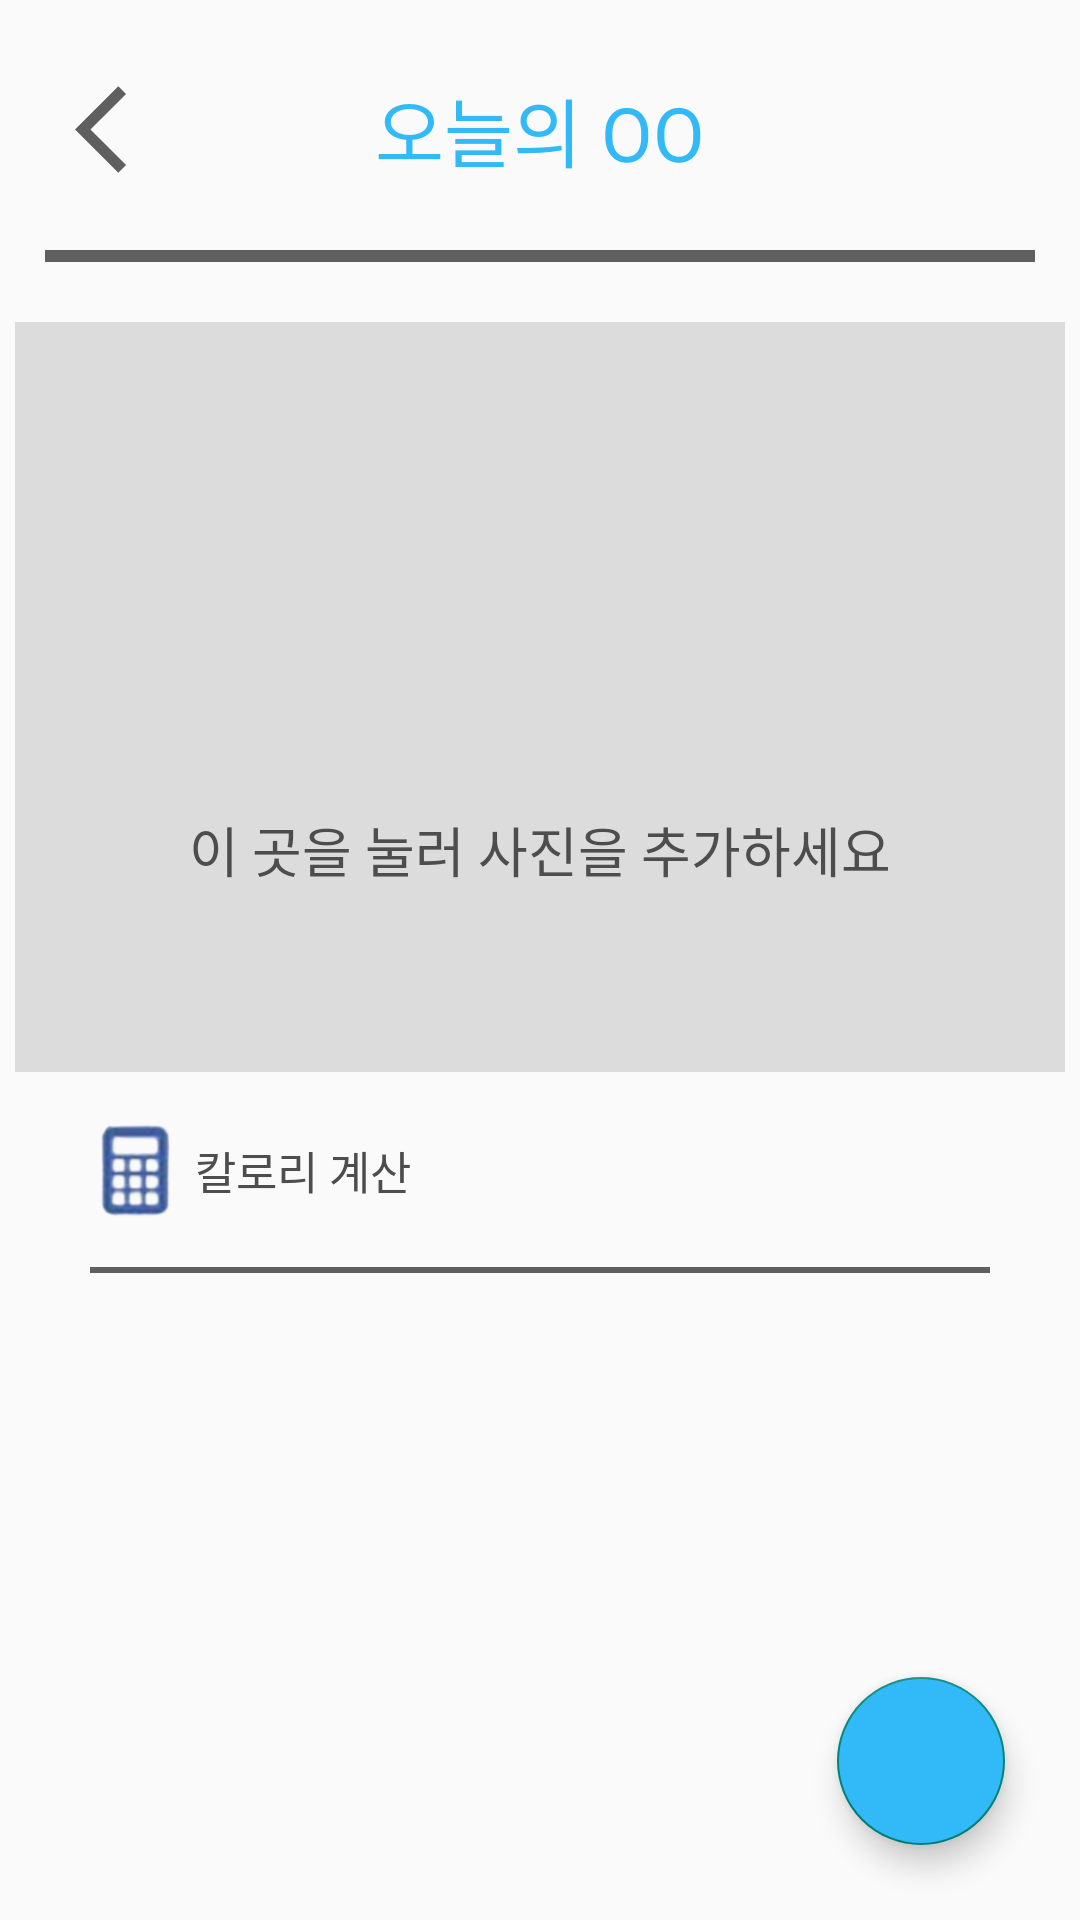

Write the Android layout XML for this screen, with the resource values it uses.
<!-- AndroidManifest.xml: application theme Theme.AppCompat.Light.NoActionBar -->
<!-- res/layout/activity_calorie.xml -->
<?xml version="1.0" encoding="utf-8"?>
<androidx.constraintlayout.widget.ConstraintLayout xmlns:android="http://schemas.android.com/apk/res/android"
    xmlns:app="http://schemas.android.com/apk/res-auto"
    xmlns:tools="http://schemas.android.com/tools"
    android:layout_width="match_parent"
    android:layout_height="match_parent"
    tools:context=".CalorieActivity">

    <ImageView
        android:id="@+id/goToFood"
        android:layout_width="35dp"
        android:layout_height="35dp"
        android:layout_marginStart="25dp"
        android:src="@drawable/baseline_back_arrow"
        app:layout_constraintBottom_toBottomOf="@+id/titleTextView"
        app:layout_constraintStart_toStartOf="parent"
        app:layout_constraintTop_toTopOf="@+id/titleTextView" />

    <TextView
        android:id="@+id/titleTextView"
        android:layout_width="wrap_content"
        android:layout_height="wrap_content"
        android:layout_marginTop="25dp"
        android:text="오늘의 OO"
        android:textColor="@color/personal_info_text_color"
        android:textSize="25dp"
        app:layout_constraintEnd_toEndOf="parent"
        app:layout_constraintStart_toStartOf="parent"
        app:layout_constraintTop_toTopOf="parent" />

    <View
        android:id="@+id/view"
        android:layout_width="match_parent"
        android:layout_height="4dp"
        android:layout_marginStart="15dp"
        android:layout_marginTop="22dp"
        android:layout_marginEnd="15dp"
        android:background="@color/guide_line_color"
        app:layout_constraintEnd_toEndOf="parent"
        app:layout_constraintStart_toStartOf="parent"
        app:layout_constraintTop_toBottomOf="@id/titleTextView" />

    <ImageView
        android:id="@+id/mainImg"
        android:layout_width="350dp"
        android:layout_height="250dp"
        app:layout_constraintEnd_toEndOf="parent"
        app:layout_constraintStart_toStartOf="parent"
        app:layout_constraintTop_toBottomOf="@+id/view"
        android:layout_marginTop="20dp"
        android:visibility="gone"
        />

    <View
        android:id="@+id/cameraBackground"
        android:layout_width="350dp"
        android:layout_height="250dp"
        android:layout_marginTop="20dp"
        android:background="@color/cameraBackground"
        app:layout_constraintEnd_toEndOf="parent"
        app:layout_constraintStart_toStartOf="parent"
        app:layout_constraintTop_toBottomOf="@+id/view" />

    <ImageView
        android:id="@+id/cameraImageView"
        android:layout_width="80dp"
        android:layout_height="80dp"
        android:src="@drawable/baseline_camera_alt_24"
        app:layout_constraintTop_toTopOf="@id/cameraBackground"
        app:layout_constraintEnd_toEndOf="@id/cameraBackground"
        app:layout_constraintStart_toStartOf="@id/cameraBackground"
        app:layout_constraintBottom_toBottomOf="@id/cameraBackground"
        android:layout_marginBottom="45dp"
        />

    <TextView
        android:id="@+id/cameraTextView"
        android:layout_width="wrap_content"
        android:layout_height="wrap_content"
        android:text="이 곳을 눌러 사진을 추가하세요"
        android:textColor="@color/login_text_color"
        android:textSize="18sp"
        android:layout_marginTop="20dp"
        app:layout_constraintEnd_toEndOf="@+id/cameraBackground"
        app:layout_constraintStart_toStartOf="@+id/cameraBackground"
        app:layout_constraintTop_toBottomOf="@+id/cameraImageView" />

    <androidx.constraintlayout.helper.widget.Layer
        android:id="@+id/cameraLayer"
        android:layout_width="wrap_content"
        android:layout_height="wrap_content"
        app:constraint_referenced_ids="cameraImageView,cameraBackground, cameraTextView"
        tools:ignore="MissingConstraints" />

    <ImageView
        android:id="@+id/calcImageView"
        android:layout_width="30dp"
        android:layout_height="35dp"
        android:src="@drawable/calc"
        app:layout_constraintStart_toStartOf="parent"
        app:layout_constraintTop_toBottomOf="@id/cameraBackground"
        android:layout_marginStart="30dp"
        android:layout_marginTop="15dp"
        />

    <TextView
        android:id="@+id/calcTextView"
        android:layout_width="wrap_content"
        android:layout_height="wrap_content"
        android:text="칼로리 계산"
        android:textSize="15dp"
        android:textColor="@color/login_text_color"
        app:layout_constraintTop_toTopOf="@id/calcImageView"
        app:layout_constraintBottom_toBottomOf="@id/calcImageView"
        app:layout_constraintStart_toEndOf="@id/calcImageView"
        android:layout_marginStart="5dp"
        />

    <androidx.constraintlayout.helper.widget.Layer
        android:id="@+id/calcLayer"
        android:layout_width="wrap_content"
        android:layout_height="wrap_content"
        app:constraint_referenced_ids="calcTextView,calcImageView"
        tools:ignore="MissingConstraints" />

    <TextView
        android:id="@+id/totalCaloriesTextView"
        android:layout_width="wrap_content"
        android:layout_height="wrap_content"
        android:text="한 끼 섭취량: 850 kcal"
        android:textSize="18dp"
        android:textColor="@color/login_text_color"
        android:textStyle="bold"
        app:layout_constraintTop_toTopOf="@id/calcImageView"
        app:layout_constraintBottom_toBottomOf="@id/calcImageView"
        app:layout_constraintEnd_toEndOf="parent"
        android:layout_marginEnd="30dp"
        android:visibility="invisible"
        />

    <View
        android:id="@+id/view2"
        android:layout_width="match_parent"
        android:layout_height="2dp"
        android:layout_marginStart="30dp"
        android:layout_marginTop="15dp"
        android:layout_marginEnd="30dp"
        android:background="@color/guide_line_color"
        app:layout_constraintEnd_toEndOf="parent"
        app:layout_constraintStart_toStartOf="parent"
        app:layout_constraintTop_toBottomOf="@id/calcImageView" />


    <androidx.recyclerview.widget.RecyclerView
        android:id="@+id/foodRecyclerView"
        android:layout_width="match_parent"
        android:layout_height="0dp"
        android:layout_marginTop="15dp"
        android:visibility="visible"
        app:layout_constraintBottom_toTopOf="@+id/saveButton"
        app:layout_constraintEnd_toEndOf="parent"
        app:layout_constraintStart_toStartOf="parent"
        app:layout_constraintTop_toBottomOf="@id/view2" />

    <com.google.android.material.floatingactionbutton.FloatingActionButton
        android:id="@+id/saveButton"
        android:layout_width="wrap_content"
        android:layout_height="wrap_content"
        android:clickable="true"
        android:layout_marginBottom="25dp"
        android:layout_marginEnd="25dp"
        android:backgroundTint="@color/personal_info_text_color"
        android:src="@drawable/baseline_save_24"
        app:layout_constraintBottom_toBottomOf="parent"
        app:layout_constraintEnd_toEndOf="parent" />

    <ProgressBar
        android:id="@+id/loadingProgressBar"
        android:layout_width="wrap_content"
        android:layout_height="wrap_content"
        android:layout_centerInParent="true"
        android:visibility="invisible"
        app:layout_constraintBottom_toBottomOf="parent"
        app:layout_constraintEnd_toEndOf="parent"
        app:layout_constraintStart_toStartOf="parent"
        app:layout_constraintTop_toTopOf="parent" />

    <TextView
        android:id="@+id/progressBarTextView"
        android:layout_width="wrap_content"
        android:layout_height="wrap_content"
        android:text="분석 중입니다\n잠시만 기다려주세요..."
        android:textStyle="bold"
        android:textSize="20dp"
        android:gravity="center"
        android:layout_marginTop="20dp"
        app:layout_constraintTop_toBottomOf="@id/loadingProgressBar"
        app:layout_constraintStart_toStartOf="@id/loadingProgressBar"
        app:layout_constraintEnd_toEndOf="@id/loadingProgressBar"
        android:visibility="invisible"
        />

</androidx.constraintlayout.widget.ConstraintLayout>
<!-- resources referenced by this layout -->
<resources>
  <color name="cameraBackground">#DCDCDC</color>
  <color name="guide_line_color">#605F5F</color>
  <color name="login_text_color">#4E4D4D</color>
  <color name="personal_info_text_color">#31B9F8</color>
  <!-- drawable baseline_back_arrow (drawable) -->
  <vector android:autoMirrored="true" android:height="24dp"
      android:tint="#605F5F" android:viewportHeight="24"
      android:viewportWidth="24" android:width="24dp" xmlns:android="http://schemas.android.com/apk/res/android">
      <path android:fillColor="@android:color/white" android:pathData="M11.67,3.87L9.9,2.1 0,12l9.9,9.9 1.77,-1.77L3.54,12z"/>
  </vector>
  <!-- drawable calc: png bitmap (drawable, 12725 bytes) -->
</resources>
